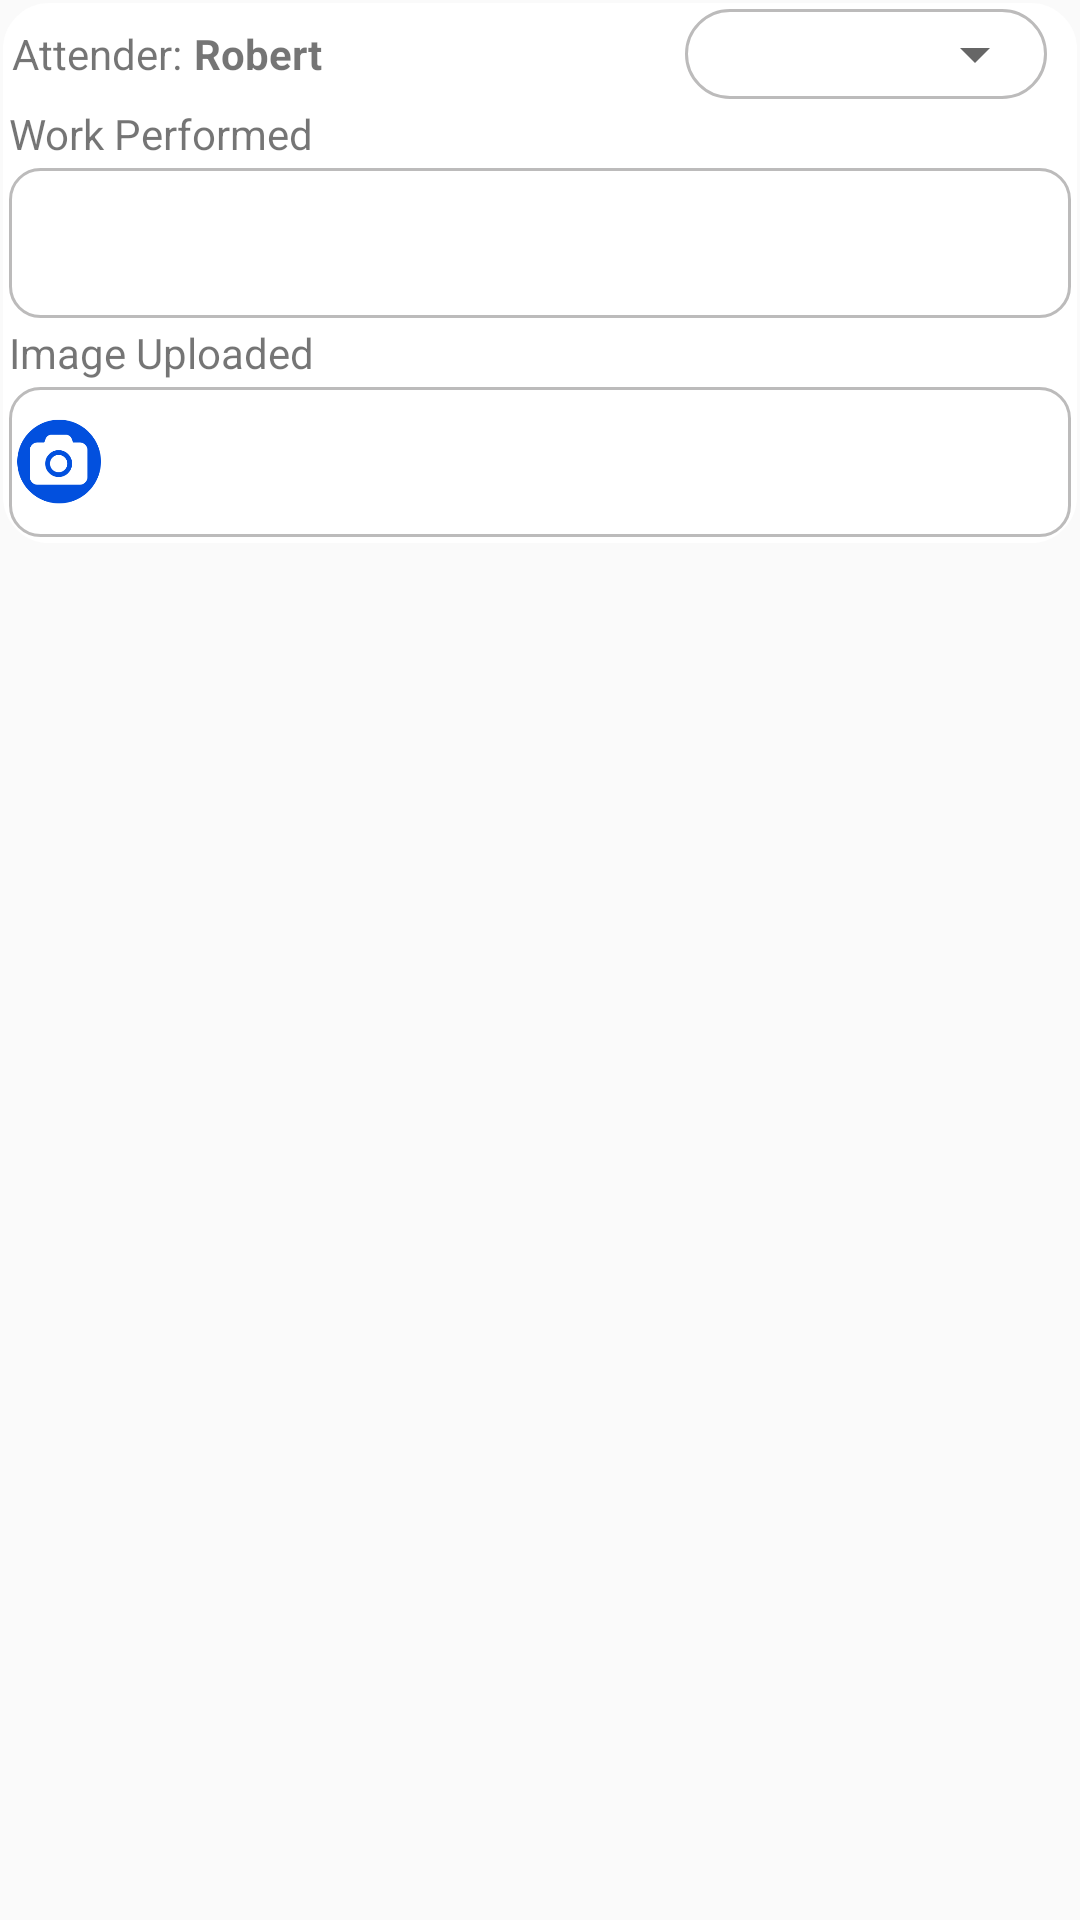

This screen was rendered from an Android layout file. Write that file and the resources it references.
<!-- AndroidManifest.xml: application theme AppTheme.NoActionBar -->
<!-- res/layout/employee_status_update_view.xml -->
<?xml version="1.0" encoding="utf-8"?>
<LinearLayout xmlns:android="http://schemas.android.com/apk/res/android"
    android:orientation="vertical"
    android:layout_width="match_parent"
    android:layout_height="wrap_content">
    <LinearLayout
        android:layout_width="match_parent"
        android:layout_height="wrap_content"
        android:layout_margin="1dp"
        android:layout_weight="0"
        android:background="@drawable/layout_bg"
        android:orientation="vertical">

        <LinearLayout
            android:layout_width="match_parent"
            android:layout_height="wrap_content"
            android:layout_marginLeft="1dp"
            android:layout_marginTop="2dp"
            android:layout_marginRight="10dp"
            android:layout_marginBottom="2dp"
            android:layout_weight="1"
            android:gravity="center"
            android:orientation="horizontal">

            <TextView
                android:layout_width="wrap_content"
                android:layout_height="wrap_content"
                android:layout_margin="2dp"
                android:text="Attender:" />

            <TextView
                android:layout_width="wrap_content"
                android:layout_height="wrap_content"
                android:id="@+id/attender_id"
                android:layout_weight="0"
                android:text="Robert"
                android:layout_marginLeft="2dp"
                android:gravity="start"
                android:textStyle="bold" />

            <TextView
                android:layout_width="match_parent"
                android:layout_height="wrap_content"
                android:id="@+id/task_date"
                android:layout_weight="1"
                android:gravity="center"/>

            <RelativeLayout
                android:layout_width="match_parent"
                android:layout_height="wrap_content"
                android:layout_weight="1"
                android:background="@drawable/spinner_bg">

                <Spinner
                    android:id="@+id/status_spinner"
                    android:layout_width="match_parent"
                    android:layout_height="30dp"
                    android:spinnerMode="dropdown" />
            </RelativeLayout>
        </LinearLayout>

        <LinearLayout
            android:layout_width="match_parent"
            android:layout_height="wrap_content"
            android:layout_weight="1"
            android:orientation="vertical">

            <TextView
                android:layout_width="match_parent"
                android:layout_height="wrap_content"
                android:layout_marginLeft="2dp"
                android:text="Work Performed" />

            <EditText
                android:layout_width="match_parent"
                android:layout_height="50dp"
                android:layout_margin="2dp"
                android:background="@drawable/customer_edit_bg"
                android:padding="5dp"
                android:paddingLeft="8dp"
                android:textSize="14sp" />
        </LinearLayout>

        <LinearLayout
            android:layout_width="match_parent"
            android:layout_height="wrap_content"
            android:layout_weight="1"
            android:orientation="vertical">

            <TextView
                android:layout_width="match_parent"
                android:layout_height="wrap_content"
                android:layout_marginLeft="2dp"
                android:layout_weight="1"
                android:text="Image Uploaded" />

            <LinearLayout
                android:layout_width="match_parent"
                android:layout_height="wrap_content"
                android:layout_margin="2dp"
                android:layout_weight="1"
                android:background="@drawable/customer_edit_bg"
                android:orientation="horizontal">

                <ImageView
                    android:layout_width="30dp"
                    android:layout_height="30dp"
                    android:id="@+id/photo_upload"
                    android:layout_gravity="center"
                    android:layout_marginLeft="2dp"
                    android:src="@drawable/camera_logo" />

                <androidx.recyclerview.widget.RecyclerView
                    android:layout_width="match_parent"
                    android:layout_height="50dp"
                    android:layout_gravity="center" />
            </LinearLayout>
        </LinearLayout>
    </LinearLayout>
</LinearLayout>
<!-- resources referenced by this layout -->
<resources>
  <!-- drawable camera_logo: png bitmap (drawable, 9076 bytes) -->
  <!-- drawable customer_edit_bg (drawable) -->
  <shape xmlns:android="http://schemas.android.com/apk/res/android">
      <solid android:color="#f1f1f1" />
      <corners android:radius="10dp" />
      <stroke
          android:width="1dp"
          android:color="@color/colorGray" />
      <solid android:color="@color/colorWhite"/>
  </shape>
  <!-- drawable layout_bg (drawable) -->
  <shape xmlns:android="http://schemas.android.com/apk/res/android">
      <solid android:color="@color/colorWhite" />
      <corners android:radius="15dp" />
      <stroke
          android:width="1dp"
          android:color="@color/colorWhite" />
  </shape>
  <!-- drawable spinner_bg (drawable) -->
  <shape xmlns:android="http://schemas.android.com/apk/res/android">
      <solid android:color="@color/colorWhite" />
      <corners android:radius="20dp" />
      <stroke
          android:width="1dp"
          android:color="@color/colorGray" />
  </shape>
  <style name="AppTheme.NoActionBar">
          <item name="windowActionBar">false</item>
          <item name="windowNoTitle">true</item>
      </style>
  <color name="colorGray">#bcbbbb</color>
  <color name="colorWhite">#ffffff</color>
</resources>
